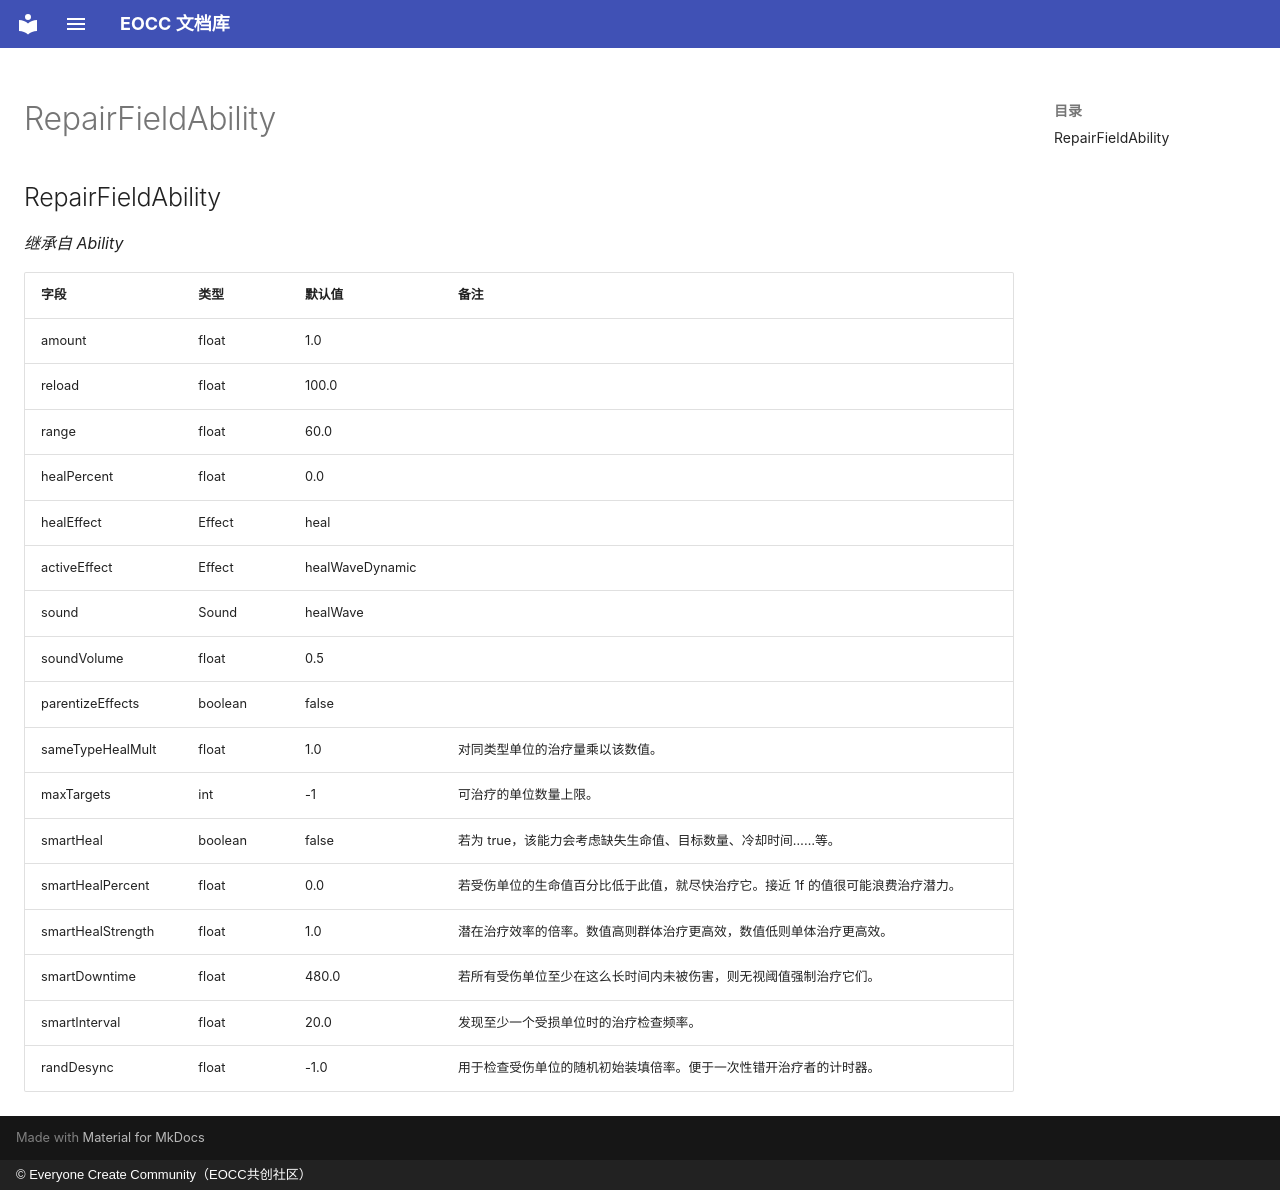

repository: eoccc/eoccc.github.io · page: wiki/mindustry/zh/Modding%20Classes/RepairFieldAbility/index.html · generator: mkdocs · copyright: © Everyone Create Community（EOCC共创社区）

# RepairFieldAbility

## RepairFieldAbility

*继承自 Ability*

| 字段 | 类型 | 默认值 | 备注 |
|---|---|---|---|
| amount | float | 1.0 |  |
| reload | float | 100.0 |  |
| range | float | 60.0 |  |
| healPercent | float | 0.0 |  |
| healEffect | Effect | heal |  |
| activeEffect | Effect | healWaveDynamic |  |
| sound | Sound | healWave |  |
| soundVolume | float | 0.5 |  |
| parentizeEffects | boolean | false |  |
| sameTypeHealMult | float | 1.0 | 对同类型单位的治疗量乘以该数值。 |
| maxTargets | int | -1 | 可治疗的单位数量上限。 |
| smartHeal | boolean | false | 若为 true，该能力会考虑缺失生命值、目标数量、冷却时间……等。 |
| smartHealPercent | float | 0.0 | 若受伤单位的生命值百分比低于此值，就尽快治疗它。接近 1f 的值很可能浪费治疗潜力。 |
| smartHealStrength | float | 1.0 | 潜在治疗效率的倍率。数值高则群体治疗更高效，数值低则单体治疗更高效。 |
| smartDowntime | float | 480.0 | 若所有受伤单位至少在这么长时间内未被伤害，则无视阈值强制治疗它们。 |
| smartInterval | float | 20.0 | 发现至少一个受损单位时的治疗检查频率。 |
| randDesync | float | -1.0 | 用于检查受伤单位的随机初始装填倍率。便于一次性错开治疗者的计时器。 |
